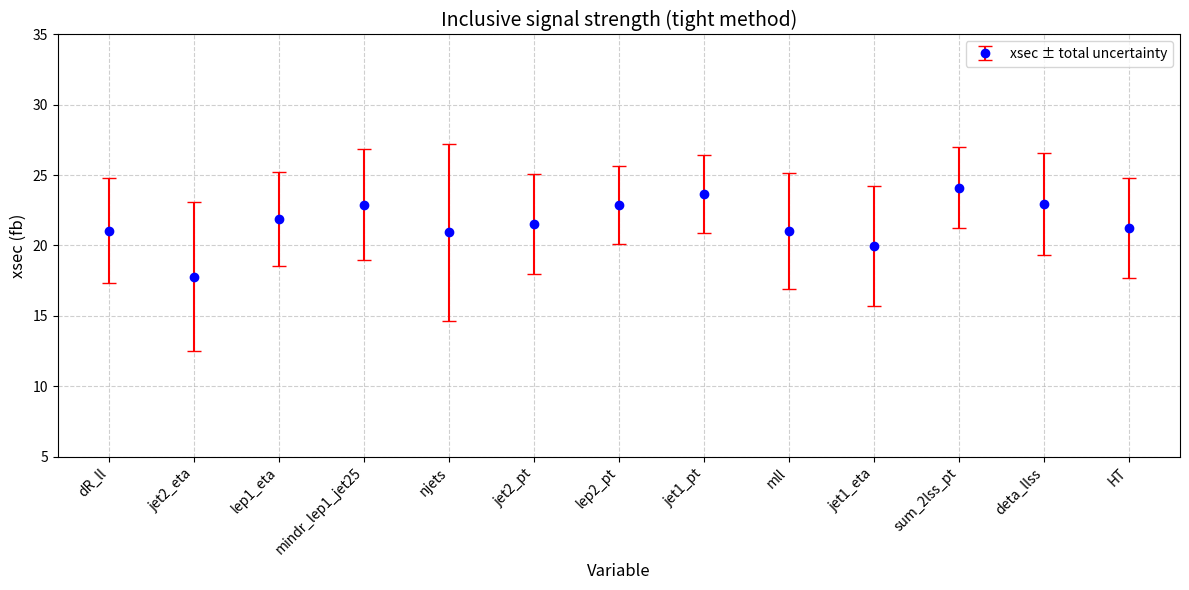

The script that saved this image:
import matplotlib.pyplot as plt
import numpy as np

# Data
variables = [
    "dR_ll", "jet2_eta", "lep1_eta", "mindr_lep1_jet25", "njets", "jet2_pt", "lep2_pt",
    "jet1_pt", "mll", "nbjets", "njets_7bins", "jet1_eta", "sum_2lss_pt", 
    "nbjets_medium", "deta_llss", "HT"
]
xsec_values = [21.05, 17.78, 21.87, 22.90, 20.93, 21.55, 22.88, 23.67, 21.01, 24.00, 22.08, 19.94, 24.11, 28.34, 22.92, 21.25]
xsec_errors = [3.72, 5.29, 3.35, 3.95, 6.28, 3.55, 2.74, 2.77, 4.13, 1.43, 13.60, 4.27, 2.89, 32.22, 3.63, 3.54]

# Remove "nbjets" and "nbjets_medium" from the data
exclude_indices = [variables.index(var) for var in ["nbjets", "nbjets_medium", "njets_7bins"]]
variables_excluded = [var for i, var in enumerate(variables) if i not in exclude_indices]
xsec_values_excluded = [val for i, val in enumerate(xsec_values) if i not in exclude_indices]
xsec_errors_excluded = [err for i, err in enumerate(xsec_errors) if i not in exclude_indices]

# Plot
fig, ax = plt.subplots(figsize=(12, 6))
ax.errorbar(variables_excluded, xsec_values_excluded, yerr=xsec_errors_excluded, fmt='o', color='blue', ecolor='red', capsize=5, label="xsec ± total uncertainty")

# Customize plot
plt.ylim(5,35)
ax.set_title("Inclusive signal strength (tight method)", fontsize=14)
ax.set_xlabel("Variable", fontsize=12)
ax.set_ylabel("xsec (fb)", fontsize=12)
ax.set_xticks(range(len(variables_excluded)))
ax.set_xticklabels(variables_excluded, rotation=45, ha='right', fontsize=10)
ax.grid(True, linestyle='--', alpha=0.6)
ax.legend()

plt.tight_layout()
fig.savefig("xsec")
